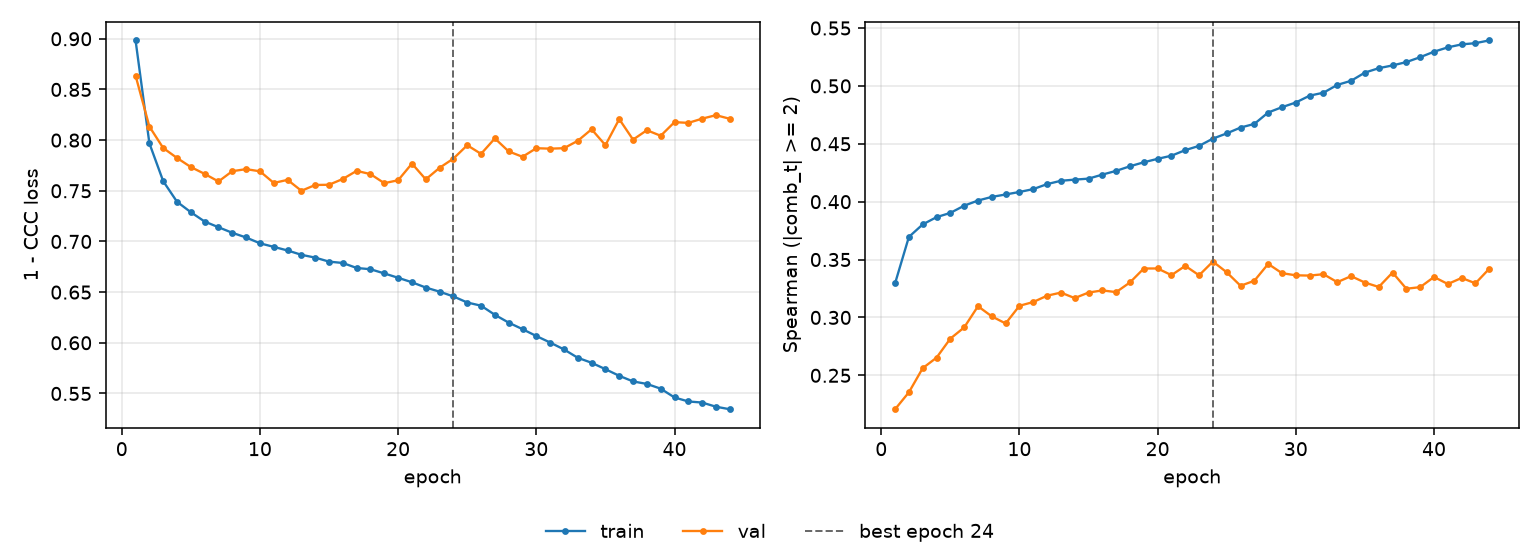

The table this chart was drawn from, first rows:
epoch, tr_loss, vl_loss, tr_sp, vl_sp, is_best
1, 0.8984, 0.8636, 0.3295, 0.2207, False
2, 0.7968, 0.8134, 0.3695, 0.2353, False
3, 0.7595, 0.7922, 0.3803, 0.2562, False
4, 0.7392, 0.7824, 0.3866, 0.2652, False
5, 0.7288, 0.7734, 0.3903, 0.2817, False
6, 0.7196, 0.7667, 0.3965, 0.2914, False
7, 0.714, 0.7592, 0.401, 0.3097, False
8, 0.7085, 0.7694, 0.4041, 0.3009, False
9, 0.7039, 0.7713, 0.4062, 0.2948, False
10, 0.6982, 0.7692, 0.4084, 0.3101, False
11, 0.6947, 0.7577, 0.4109, 0.3133, False
12, 0.6911, 0.7608, 0.4152, 0.3188, False
13, 0.6868, 0.75, 0.418, 0.3215, False
14, 0.684, 0.7557, 0.419, 0.3167, False
15, 0.6801, 0.756, 0.4199, 0.3215, False
16, 0.6787, 0.7617, 0.4234, 0.3233, False
17, 0.6738, 0.7697, 0.4266, 0.3219, False
18, 0.6726, 0.7664, 0.4306, 0.3303, False
19, 0.6684, 0.7575, 0.434, 0.3423, False
20, 0.6642, 0.7604, 0.437, 0.3423, False
21, 0.6597, 0.7768, 0.4397, 0.3365, False
22, 0.6545, 0.7613, 0.4445, 0.3446, False
23, 0.6504, 0.7727, 0.4482, 0.3364, False
24, 0.6458, 0.7818, 0.4545, 0.3483, True
25, 0.6398, 0.7949, 0.459, 0.339, False
26, 0.6366, 0.7864, 0.464, 0.3273, False
27, 0.6276, 0.8017, 0.4672, 0.3317, False
28, 0.6199, 0.7889, 0.477, 0.3462, False
29, 0.6134, 0.7835, 0.4816, 0.3382, False
30, 0.6067, 0.792, 0.4857, 0.3364, False
31, 0.6003, 0.7916, 0.4916, 0.3362, False
32, 0.5935, 0.792, 0.4941, 0.3374, False
33, 0.5852, 0.7993, 0.5009, 0.3305, False
34, 0.5803, 0.8107, 0.5044, 0.3357, False
35, 0.574, 0.795, 0.5115, 0.3301, False
36, 0.5674, 0.8207, 0.5153, 0.3263, False
37, 0.5619, 0.8005, 0.5177, 0.3388, False
38, 0.5594, 0.8098, 0.5206, 0.3248, False
39, 0.5547, 0.8043, 0.5248, 0.3262, False
40, 0.546, 0.8177, 0.5295, 0.3349, False
41, 0.5421, 0.817, 0.5333, 0.3289, False
42, 0.541, 0.8212, 0.5358, 0.3341, False
43, 0.5369, 0.8246, 0.5369, 0.3295, False
44, 0.5344, 0.821, 0.5393, 0.3421, False
